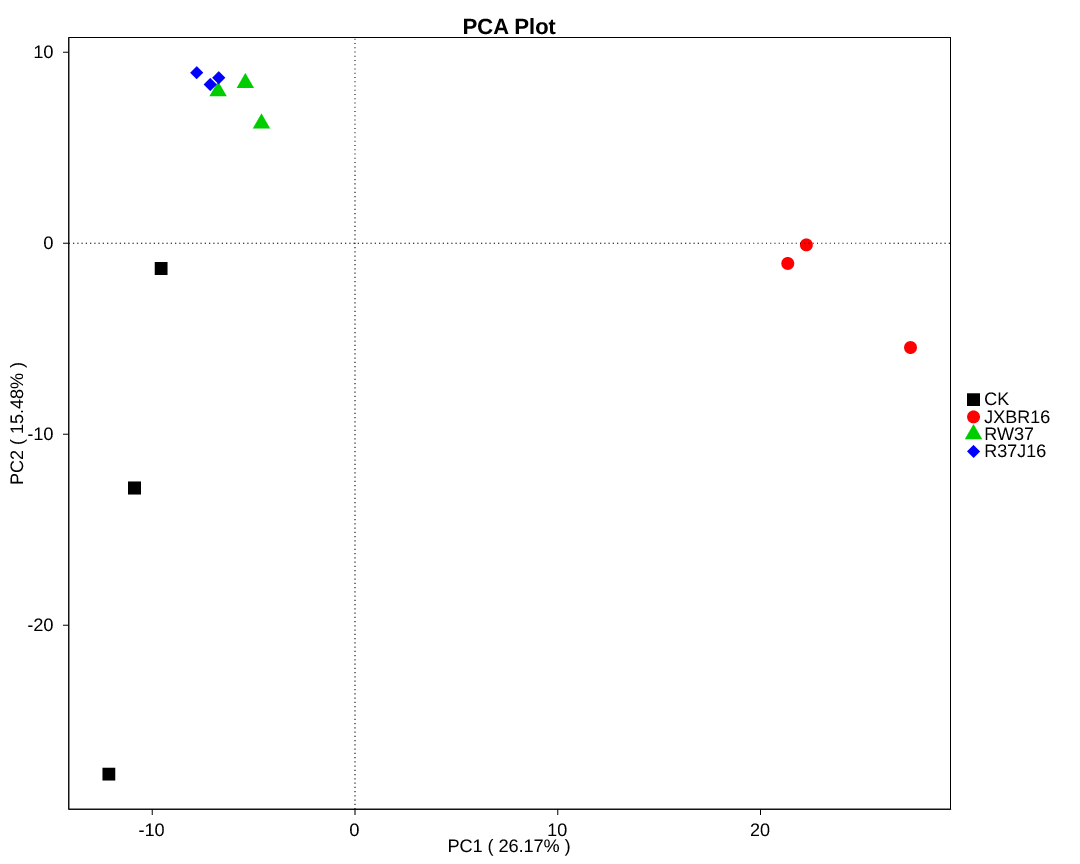

The file beside this chart, header and first rows:
, Axis1, Axis2, Axis3, Axis4, Axis5
CK1, -10.87, -12.82, 20.5, -7.863, -3.928
CK2, -12.14, -27.8, -15.81, 0.3912, 0.842
CK3, -9.561, -1.321, 12.75, 10.3, 8.483
JXBR161, 22.26, -0.08528, -0.3113, -20.21, -0.9339
JXBR162, 27.4, -5.459, 2.208, 14.35, -14.69
JXBR163, 21.34, -1.057, -0.8497, 3.744, 19.49
RW371, -6.751, 7.959, -1.263, -1.549, 0.04538
RW372, -5.408, 8.391, -2.892, -0.1618, -3.421
RW373, -4.611, 6.272, -3.735, -3.701, -0.9894
R37J161, -7.807, 8.934, -2.83, 2.167, 1.358
R37J162, -7.136, 8.314, -4.288, 0.1669, -3.654
R37J163, -6.718, 8.668, -3.473, 2.356, -2.606
